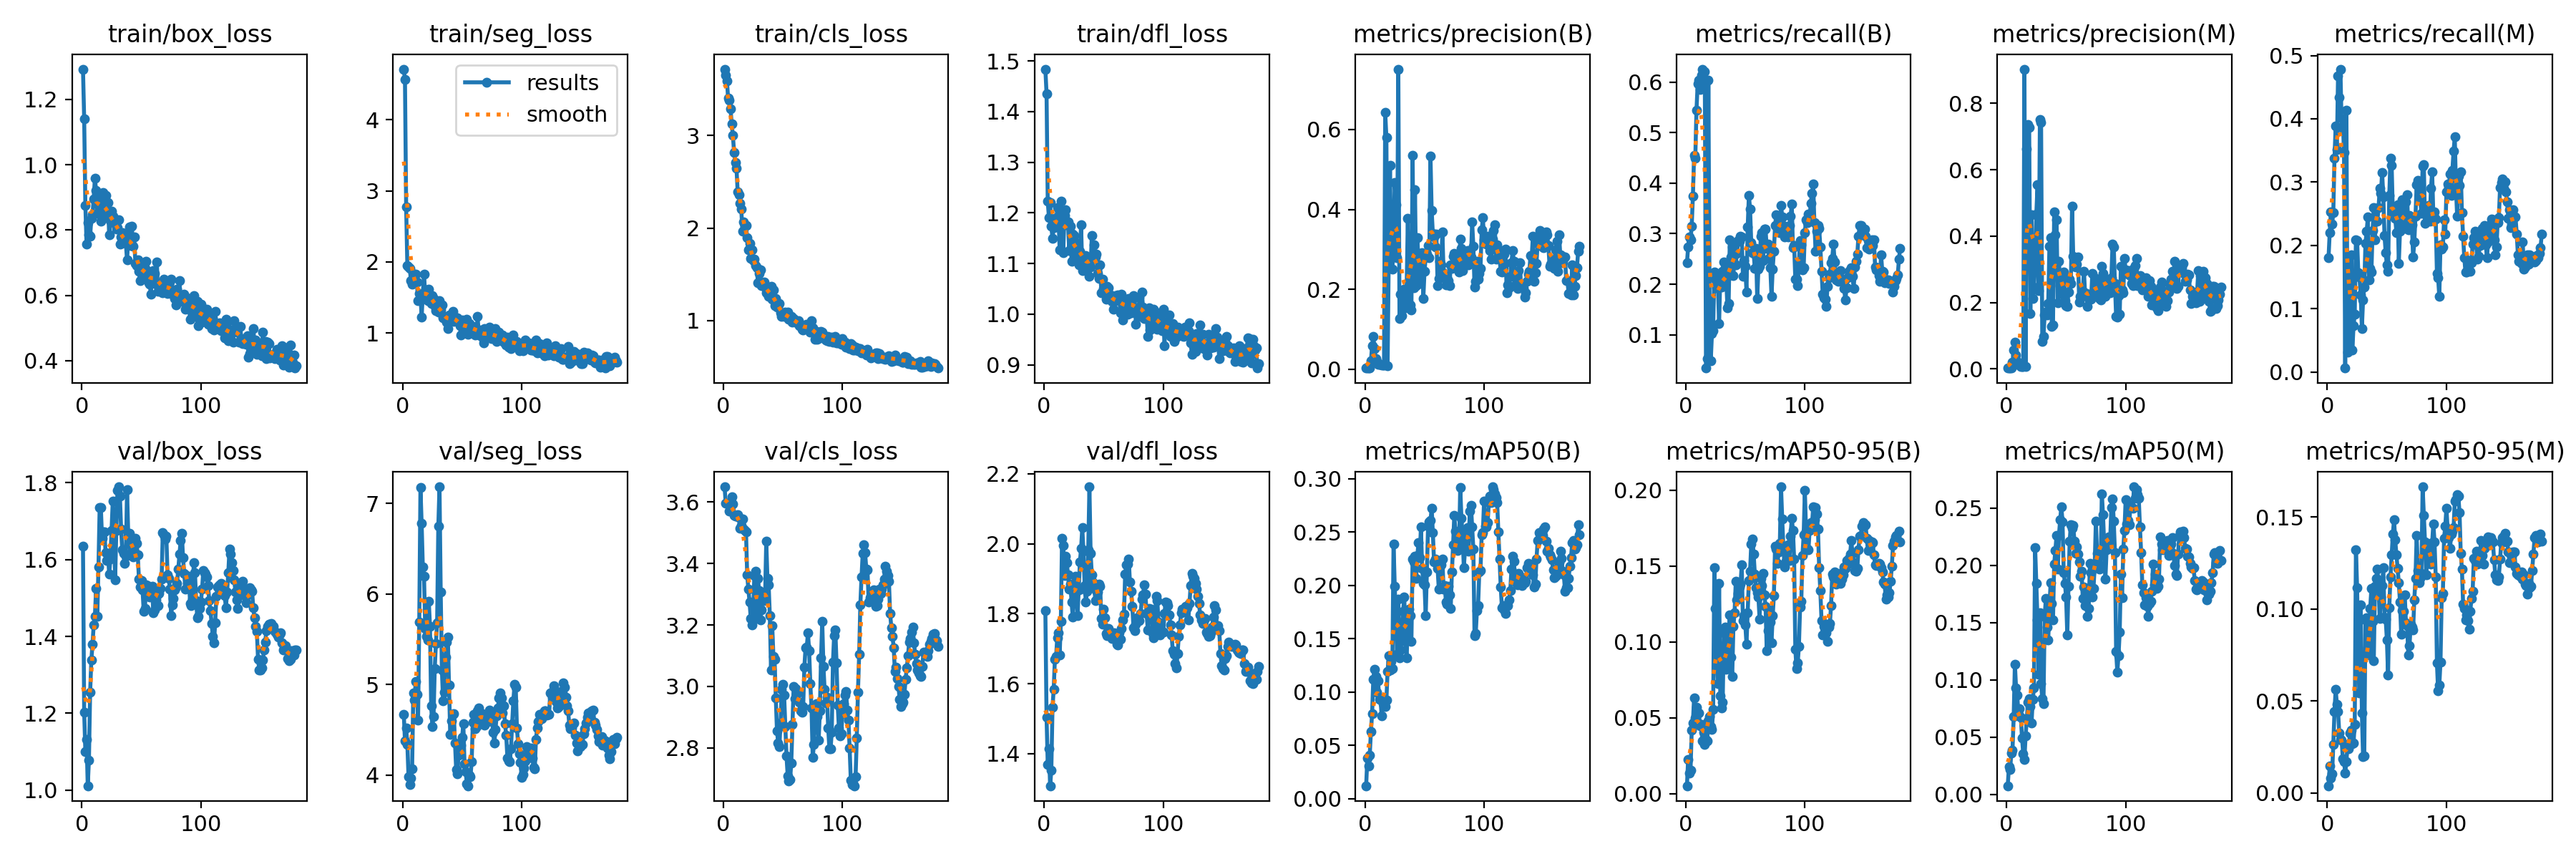

The data file committed next to this chart (first rows):
epoch, train/box_loss, train/seg_loss, train/cls_loss, train/dfl_loss, metrics/precision(B), metrics/recall(B), metrics/mAP50(B), metrics/mAP50-95(B), metrics/precision(M), metrics/recall(M), metrics/mAP50(M), metrics/mAP50-95(M), val/box_loss, val/seg_loss, val/cls_loss, val/dfl_loss, lr/pg0, lr/pg1, lr/pg2
1, 1.293, 4.714, 3.718, 1.484, 0.00293, 0.2419, 0.01211, 0.00522, 0.00277, 0.1806, 0.0074, 0.00401, 1.635, 4.675, 3.649, 1.808, 3.636e-05, 3.636e-05, 3.636e-05
2, 1.141, 4.567, 3.654, 1.436, 0.00311, 0.2736, 0.03794, 0.02265, 0.00276, 0.2203, 0.02389, 0.0147, 1.203, 4.38, 3.595, 1.504, 8.1405e-05, 8.1405e-05, 8.1405e-05
3, 0.8758, 2.77, 3.587, 1.223, 0.00324, 0.2935, 0.03076, 0.01345, 0.00259, 0.2533, 0.02155, 0.00827, 1.101, 4.518, 3.596, 1.37, 0.000126, 0.000126, 0.000126
4, 0.7567, 1.946, 3.402, 1.191, 0.00325, 0.2873, 0.04051, 0.01539, 0.00245, 0.2334, 0.03579, 0.0104, 1.132, 4.343, 3.596, 1.414, 0.0001701, 0.0001701, 0.0001701
5, 0.8234, 1.928, 3.38, 1.22, 0.02042, 0.3155, 0.06282, 0.04178, 0.01989, 0.252, 0.0387, 0.02633, 1.012, 3.982, 3.571, 1.308, 0.0002138, 0.0002138, 0.0002138
6, 0.7861, 1.909, 3.29, 1.173, 0.05881, 0.3744, 0.07958, 0.04676, 0.05602, 0.3379, 0.06781, 0.04433, 1.079, 3.893, 3.572, 1.352, 0.0002571, 0.0002571, 0.0002571
7, 0.7805, 1.74, 3.128, 1.15, 0.08179, 0.4544, 0.1122, 0.06312, 0.08123, 0.3887, 0.1138, 0.05647, 1.254, 3.967, 3.616, 1.532, 0.0002999, 0.0002999, 0.0002999
8, 0.8346, 1.685, 3, 1.171, 0.05188, 0.4494, 0.1212, 0.04977, 0.04191, 0.3518, 0.09271, 0.04842, 1.338, 4.071, 3.593, 1.585, 0.0003422, 0.0003422, 0.0003422
9, 0.8476, 1.774, 2.814, 1.189, 0.02724, 0.5439, 0.1144, 0.05694, 0.02226, 0.4681, 0.08639, 0.04426, 1.38, 4.908, 3.556, 1.669, 0.0003841, 0.0003841, 0.0003841
10, 0.8952, 1.828, 2.712, 1.172, 0.02023, 0.5963, 0.09953, 0.04669, 0.01437, 0.434, 0.06983, 0.03285, 1.431, 4.825, 3.555, 1.677, 0.0004256, 0.0004256, 0.0004256
11, 0.9589, 1.827, 2.651, 1.21, 0.01293, 0.6042, 0.1108, 0.05337, 0.01085, 0.4785, 0.07496, 0.02923, 1.452, 5.033, 3.554, 1.731, 0.0004666, 0.0004666, 0.0004666
12, 0.9209, 1.717, 2.392, 1.194, 0.01195, 0.5853, 0.09297, 0.04448, 0.00754, 0.3869, 0.06713, 0.02897, 1.525, 4.894, 3.558, 1.745, 0.0005071, 0.0005071, 0.0005071
13, 0.8518, 1.453, 2.36, 1.127, 0.01256, 0.6134, 0.09416, 0.04549, 0.00781, 0.3999, 0.04915, 0.01885, 1.453, 4.609, 3.549, 1.682, 0.0005472, 0.0005472, 0.0005472
14, 0.9111, 1.559, 2.27, 1.224, 0.01129, 0.6258, 0.07788, 0.0347, 0.00635, 0.3463, 0.03544, 0.0172, 1.58, 5.694, 3.516, 1.778, 0.0005868, 0.0005868, 0.0005868
15, 0.8541, 1.54, 2.208, 1.174, 0.01018, 0.6015, 0.08883, 0.04045, 0.903, 0.00621, 0.03049, 0.01096, 1.736, 7.177, 3.524, 2.014, 0.000626, 0.000626, 0.000626
16, 0.8268, 1.223, 1.967, 1.122, 0.01, 0.6206, 0.093, 0.03254, 0.00678, 0.4137, 0.0508, 0.01718, 1.736, 6.777, 3.545, 1.995, 0.0006648, 0.0006648, 0.0006648
17, 0.8547, 1.556, 2.07, 1.194, 0.6424, 0.03401, 0.08672, 0.03585, 0.6628, 0.03164, 0.06607, 0.02627, 1.656, 6.298, 3.513, 1.909, 0.0007031, 0.0007031, 0.0007031
18, 0.9146, 1.83, 2.036, 1.207, 0.5805, 0.0523, 0.09233, 0.03457, 0.737, 0.05793, 0.08024, 0.02413, 1.672, 6.196, 3.508, 1.964, 0.0007409, 0.0007409, 0.0007409
19, 0.8891, 1.524, 2.025, 1.177, 0.00933, 0.6041, 0.1195, 0.04821, 0.7278, 0.03571, 0.08365, 0.03273, 1.673, 5.621, 3.502, 1.946, 0.0007783, 0.0007783, 0.0007783
20, 0.906, 1.606, 1.893, 1.182, 0.2894, 0.1669, 0.1344, 0.05061, 0.1677, 0.1848, 0.07636, 0.03423, 1.618, 5.533, 3.362, 1.912, 0.0008153, 0.0008153, 0.0008153
21, 0.8447, 1.456, 1.768, 1.126, 0.5098, 0.0488, 0.121, 0.04411, 0.4646, 0.03466, 0.06243, 0.02687, 1.597, 5.496, 3.317, 1.871, 0.000819, 0.000819, 0.000819
22, 0.8841, 1.611, 1.837, 1.174, 0.277, 0.1021, 0.129, 0.04258, 0.2129, 0.07278, 0.08258, 0.02742, 1.615, 5.92, 3.274, 1.884, 0.0008145, 0.0008145, 0.0008145
23, 0.7847, 1.523, 1.672, 1.104, 0.2501, 0.1081, 0.1217, 0.05548, 0.2457, 0.09142, 0.09272, 0.0373, 1.562, 5.645, 3.22, 1.834, 0.00081, 0.00081, 0.00081
24, 0.829, 1.419, 1.764, 1.158, 0.3156, 0.2242, 0.2391, 0.149, 0.3164, 0.2091, 0.2157, 0.1322, 1.601, 4.765, 3.2, 1.791, 0.0008055, 0.0008055, 0.0008055
25, 0.8583, 1.528, 1.652, 1.155, 0.4671, 0.2097, 0.1994, 0.122, 0.4656, 0.2077, 0.184, 0.1117, 1.676, 4.539, 3.241, 1.857, 0.000801, 0.000801, 0.000801
26, 0.8412, 1.488, 1.666, 1.117, 0.4124, 0.1936, 0.1669, 0.08961, 0.5538, 0.1571, 0.1523, 0.07329, 1.752, 4.644, 3.361, 1.906, 0.0007965, 0.0007965, 0.0007965
27, 0.8315, 1.378, 1.595, 1.124, 0.2799, 0.1976, 0.1353, 0.07258, 0.2362, 0.15, 0.105, 0.05441, 1.674, 5.173, 3.376, 1.873, 0.000792, 0.000792, 0.000792
28, 0.8175, 1.309, 1.571, 1.14, 0.7511, 0.1218, 0.1871, 0.1384, 0.7511, 0.1218, 0.1586, 0.1022, 1.548, 5.456, 3.222, 1.794, 0.0007875, 0.0007875, 0.0007875
29, 0.8024, 1.362, 1.411, 1.097, 0.126, 0.2184, 0.1324, 0.06453, 0.7422, 0.06905, 0.09637, 0.04361, 1.677, 5.68, 3.352, 1.868, 0.000783, 0.000783, 0.000783
30, 0.8066, 1.292, 1.508, 1.124, 0.1873, 0.1939, 0.1393, 0.05639, 0.08327, 0.114, 0.08366, 0.01974, 1.78, 6.745, 3.311, 1.948, 0.0007785, 0.0007785, 0.0007785
31, 0.8319, 1.453, 1.552, 1.177, 0.1343, 0.2262, 0.1532, 0.06022, 0.09823, 0.1338, 0.07908, 0.02019, 1.79, 7.183, 3.216, 1.986, 0.000774, 0.000774, 0.000774
32, 0.757, 1.318, 1.376, 1.086, 0.181, 0.244, 0.176, 0.1062, 0.163, 0.2029, 0.1552, 0.09415, 1.766, 6.025, 3.249, 2.046, 0.0007695, 0.0007695, 0.0007695
33, 0.7781, 1.393, 1.397, 1.107, 0.1996, 0.2322, 0.1891, 0.1098, 0.1707, 0.2219, 0.171, 0.09544, 1.68, 5.163, 3.289, 1.978, 0.000765, 0.000765, 0.000765
34, 0.7908, 1.215, 1.416, 1.093, 0.1534, 0.2102, 0.1478, 0.082, 0.1623, 0.2446, 0.1461, 0.07885, 1.625, 4.819, 3.279, 1.88, 0.0007605, 0.0007605, 0.0007605
35, 0.7841, 1.234, 1.36, 1.116, 0.2023, 0.1534, 0.1319, 0.08232, 0.1967, 0.1455, 0.1349, 0.07517, 1.617, 4.915, 3.285, 1.834, 0.000756, 0.000756, 0.000756
36, 0.7762, 1.209, 1.301, 1.089, 0.3781, 0.1623, 0.1653, 0.1061, 0.3691, 0.164, 0.1626, 0.1006, 1.59, 5.303, 3.472, 1.863, 0.0007515, 0.0007515, 0.0007515
37, 0.7585, 1.153, 1.318, 1.1, 0.1564, 0.2881, 0.1779, 0.1179, 0.3963, 0.1583, 0.1851, 0.1114, 1.609, 5.466, 3.35, 1.983, 0.000747, 0.000747, 0.000747
38, 0.7078, 1.06, 1.262, 1.074, 0.1613, 0.2542, 0.1715, 0.09008, 0.127, 0.2233, 0.1667, 0.09331, 1.782, 5.521, 3.331, 2.163, 0.0007425, 0.0007425, 0.0007425
39, 0.7695, 1.257, 1.297, 1.093, 0.1483, 0.2742, 0.1476, 0.07706, 0.1319, 0.2592, 0.1522, 0.07201, 1.664, 4.996, 3.231, 1.973, 0.000738, 0.000738, 0.000738
40, 0.8099, 1.211, 1.369, 1.155, 0.5349, 0.2168, 0.2246, 0.1102, 0.473, 0.2087, 0.2014, 0.1126, 1.668, 4.449, 3.053, 1.911, 0.0007335, 0.0007335, 0.0007335
41, 0.7523, 1.223, 1.235, 1.109, 0.2039, 0.2631, 0.2222, 0.1194, 0.4029, 0.2582, 0.2131, 0.1167, 1.616, 4.599, 3.199, 1.89, 0.000729, 0.000729, 0.000729
42, 0.8126, 1.3, 1.336, 1.137, 0.4501, 0.2387, 0.2275, 0.1399, 0.4501, 0.2387, 0.2263, 0.1217, 1.634, 4.673, 3.098, 1.878, 0.0007245, 0.0007245, 0.0007245
43, 0.7503, 1.164, 1.165, 1.113, 0.2093, 0.2611, 0.2065, 0.1278, 0.2, 0.2593, 0.1965, 0.1128, 1.607, 4.68, 3.088, 1.837, 0.00072, 0.00072, 0.00072
44, 0.7788, 1.223, 1.241, 1.118, 0.3297, 0.286, 0.2284, 0.1318, 0.3246, 0.2906, 0.2262, 0.09476, 1.618, 4.358, 2.963, 1.865, 0.0007155, 0.0007155, 0.0007155
45, 0.6966, 1.178, 1.145, 1.081, 0.2626, 0.2858, 0.2405, 0.1365, 0.2512, 0.2818, 0.2397, 0.1065, 1.655, 4.065, 2.855, 1.862, 0.000711, 0.000711, 0.000711
46, 0.6916, 1.211, 1.157, 1.071, 0.2139, 0.2951, 0.2258, 0.1381, 0.2395, 0.3156, 0.2512, 0.1129, 1.641, 4.019, 2.817, 1.885, 0.0007065, 0.0007065, 0.0007065
47, 0.7075, 1.165, 1.182, 1.097, 0.2424, 0.293, 0.2551, 0.151, 0.2257, 0.2764, 0.2381, 0.1225, 1.612, 4.221, 2.804, 1.878, 0.000702, 0.000702, 0.000702
48, 0.6736, 1.104, 1.085, 1.042, 0.2912, 0.2158, 0.2159, 0.114, 0.2912, 0.2158, 0.1938, 0.09582, 1.549, 4.336, 2.881, 1.786, 0.0006975, 0.0006975, 0.0006975
49, 0.6447, 0.9714, 1.048, 1.069, 0.1774, 0.2466, 0.2016, 0.1175, 0.2054, 0.1883, 0.1844, 0.09439, 1.529, 4.335, 2.99, 1.77, 0.000693, 0.000693, 0.000693
50, 0.6943, 1.179, 1.065, 1.051, 0.245, 0.235, 0.2007, 0.1114, 0.1902, 0.1687, 0.1721, 0.08326, 1.545, 4.419, 3.006, 1.813, 0.0006885, 0.0006885, 0.0006885
51, 0.657, 1.074, 1.044, 1.052, 0.2804, 0.1844, 0.1714, 0.09871, 0.1892, 0.1592, 0.1393, 0.06413, 1.521, 4.569, 2.971, 1.787, 0.000684, 0.000684, 0.000684
52, 0.6884, 1.091, 1.09, 1.03, 0.2881, 0.3128, 0.2125, 0.1194, 0.2321, 0.2784, 0.1818, 0.1008, 1.465, 4.128, 2.87, 1.744, 0.0006795, 0.0006795, 0.0006795
53, 0.6824, 1.125, 1.045, 1.055, 0.3094, 0.3757, 0.2559, 0.1406, 0.2708, 0.3372, 0.2214, 0.1175, 1.474, 4.036, 2.773, 1.736, 0.000675, 0.000675, 0.000675
54, 0.7052, 1.193, 1.094, 1.052, 0.2794, 0.3493, 0.2595, 0.1465, 0.2574, 0.3263, 0.2356, 0.1294, 1.534, 3.902, 2.709, 1.757, 0.0006705, 0.0006705, 0.0006705
55, 0.6587, 0.9776, 1.014, 1.033, 0.5339, 0.2817, 0.2608, 0.1646, 0.4907, 0.2521, 0.2323, 0.1408, 1.533, 3.884, 2.692, 1.74, 0.000666, 0.000666, 0.000666
56, 0.6391, 1.127, 1.032, 1.038, 0.3966, 0.2626, 0.2725, 0.1678, 0.3384, 0.2586, 0.2347, 0.1486, 1.522, 4.002, 2.697, 1.741, 0.0006615, 0.0006615, 0.0006615
57, 0.6339, 1.084, 1.045, 1.026, 0.3397, 0.2616, 0.2497, 0.158, 0.3081, 0.243, 0.2211, 0.1375, 1.503, 3.983, 2.75, 1.73, 0.000657, 0.000657, 0.000657
58, 0.6042, 1.068, 0.9863, 1.01, 0.3302, 0.2314, 0.222, 0.1448, 0.3079, 0.2204, 0.2106, 0.1295, 1.515, 4.151, 2.877, 1.74, 0.0006525, 0.0006525, 0.0006525
59, 0.6729, 1.096, 1.02, 1.025, 0.3055, 0.2706, 0.2248, 0.1359, 0.3165, 0.2638, 0.2163, 0.1221, 1.531, 4.587, 2.999, 1.745, 0.000648, 0.000648, 0.000648
60, 0.6752, 1.016, 0.9862, 1.037, 0.3381, 0.1715, 0.2227, 0.1324, 0.3381, 0.1715, 0.21, 0.1143, 1.462, 4.675, 2.959, 1.726, 0.0006435, 0.0006435, 0.0006435
... 120 more rows
